Run: headless pygame with SDL's dummy video driver; simulated clock (each Clock.tick advances the game by its frame time, no real sleeping); random seed 0; keys injected as events and as key.get_pressed() state; no mouse input.
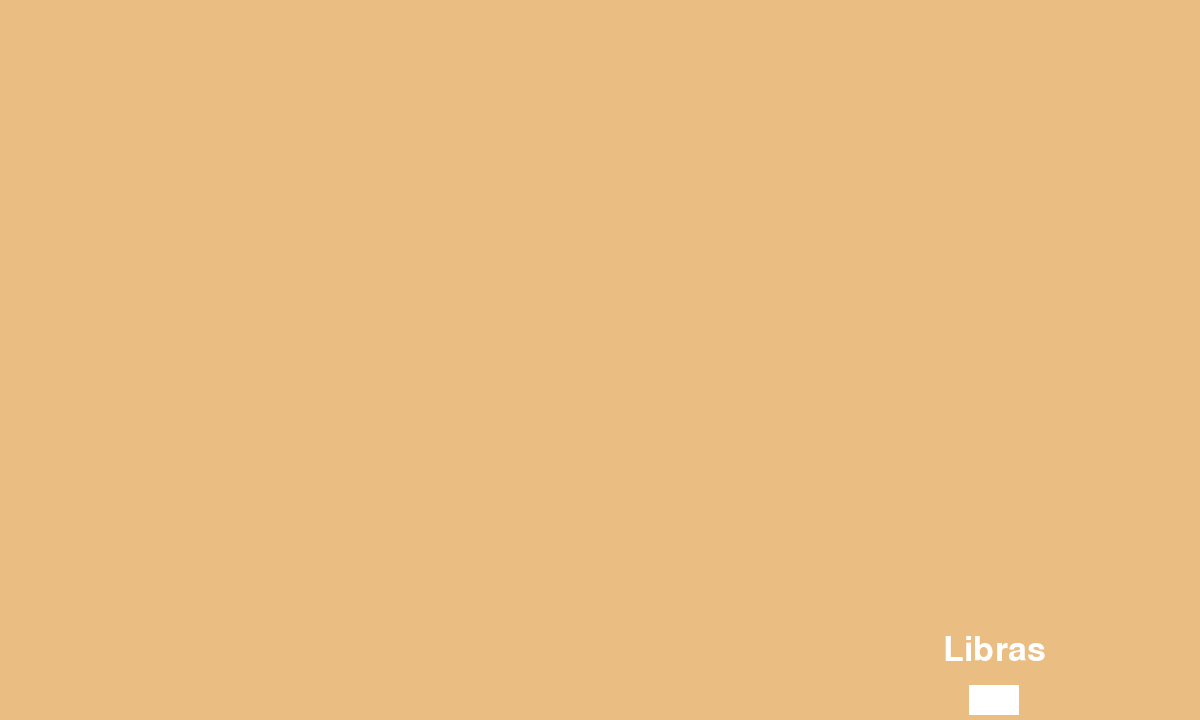
Frame 1 of 4 · flips 1–60 · no input
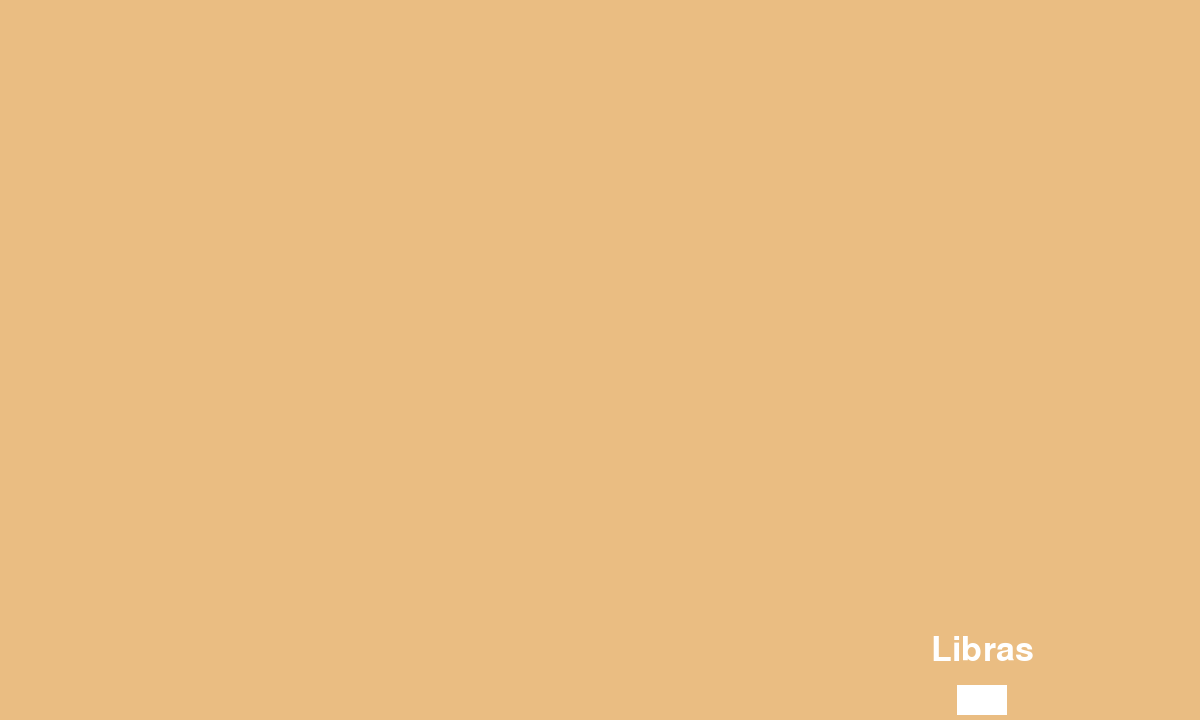
Frame 2 of 4 · flips 61–180 · tapped SPACE, RETURN · held RIGHT (→), D
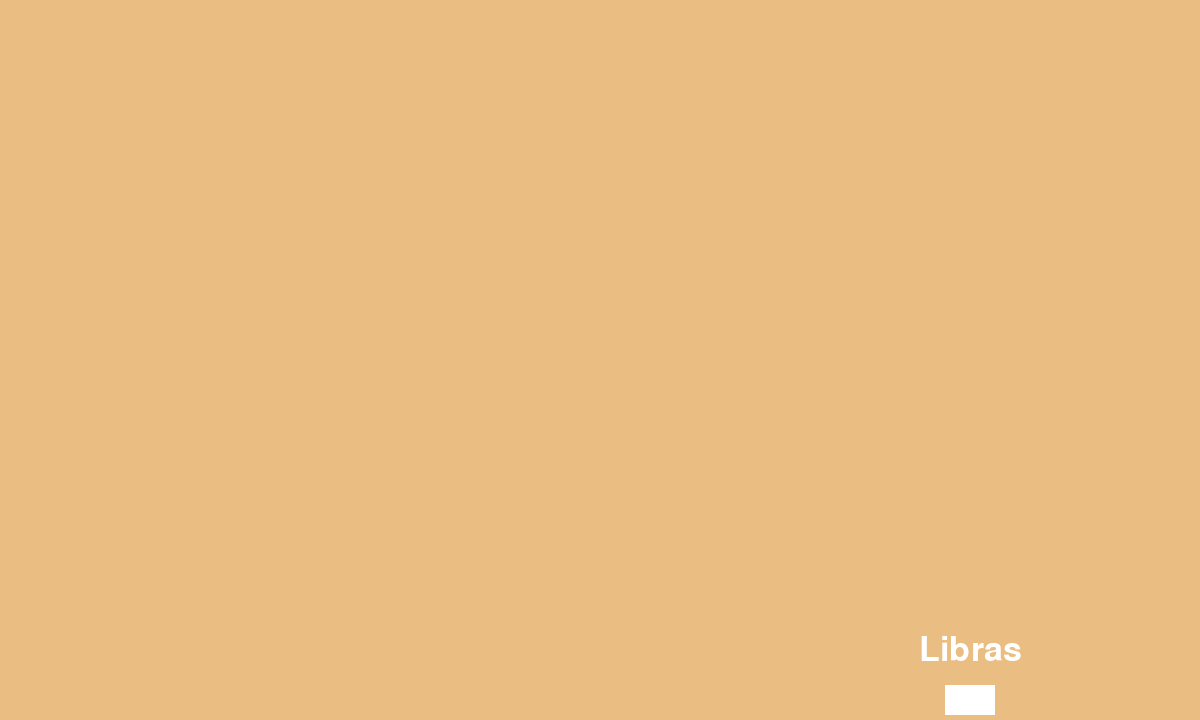
Frame 3 of 4 · flips 181–300 · held DOWN (↓), S
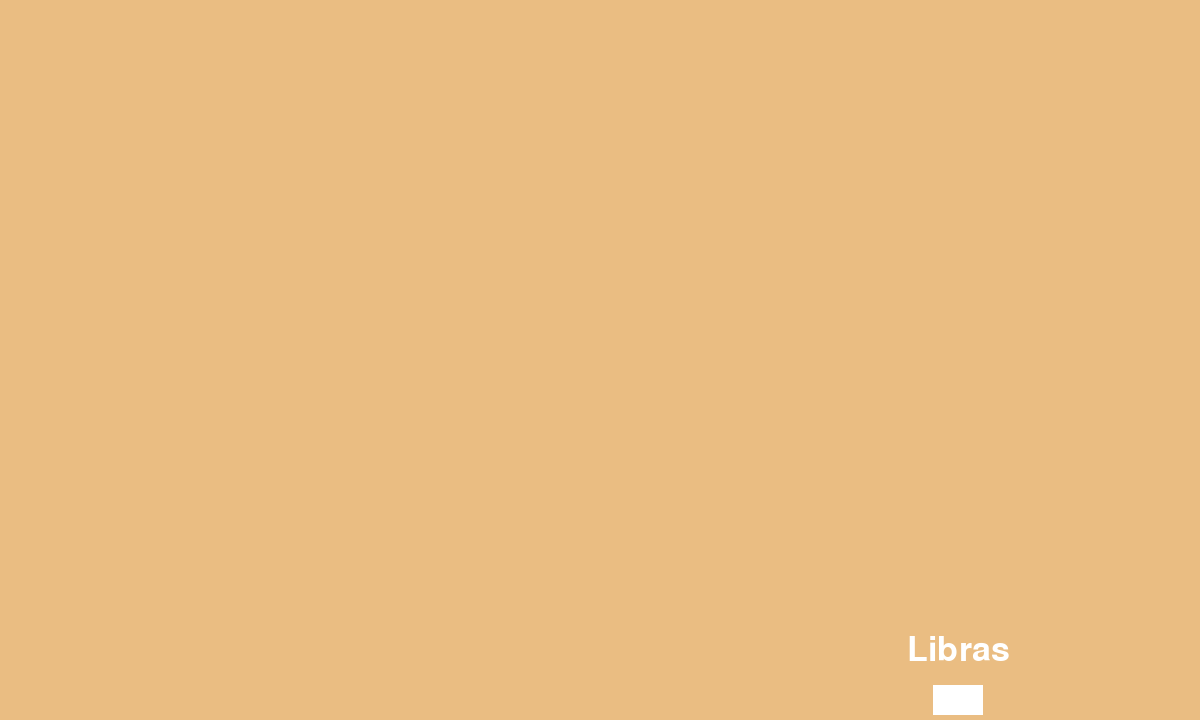
Frame 4 of 4 · flips 301–420 · held LEFT (←), A, UP (↑), W

The pygame program that drew these frames:

import pygame
from pygame.locals import *
from pygame.transform import scale
import random

pygame.init()

screen_width = 1200
screen_height = 720
white = (255, 255, 255)
black = (0, 0, 0)

screen = pygame.display.set_mode((screen_width, screen_height))


class Palavras():
    def __init__(self):
        super(Palavras, self).__init__()
        self.lista_palavras = {"Libras": "Libras"}
        self.palavra = random.choice(list(self.lista_palavras.items()))
        

        
        
        



class Enemy1(pygame.sprite.Sprite):
    def __init__(self):
        super(Enemy1, self).__init__()
        self.alive = True
        self.speed = 0.1
        self.image = pygame.Surface((50, 30))
        self.image.fill((255, 255, 255))
        self.position = pygame.math.Vector2(1000, 700)
        self.rect = self.image.get_rect()
        self.rect.center = self.position
        self.palavra = Palavras()
        
        
        
    def update(self):
        #Movimentação Continua do Inimigo
        self.position.x -= self.speed
        self.rect.center = self.position
        #Verificação dos Limites
        if self.position.x < 100:
            print("Dano ao Jogador!")

    def draw_text(self):
        #Renderização do Texto Acima do Inimigo
        self.font = pygame.font.SysFont(None, 50)
        self.text = self.font.render(self.palavra.palavra[0], True, white)
        self.textrect = self.text.get_rect()
        self.textrect.center = (self.position.x, self.position.y - 50)
        screen.blit(self.text, self.textrect)
        



        
         
        





running = True

enemy_sprite_group = pygame.sprite.Group()
eteste = Enemy1()
enemy_sprite_group.add(eteste)


while running:
    screen.fill((234, 189, 130))
    for event in pygame.event.get():
            if event.type == QUIT:
                running = False
    for enemy in enemy_sprite_group:
        if enemy.alive == True:
            enemy.draw_text()
        else:
            enemy_sprite_group.remove(enemy)
        
    enemy_sprite_group.update()

    enemy_sprite_group.draw(screen)


    pygame.display.flip()

    
pygame.quit()
